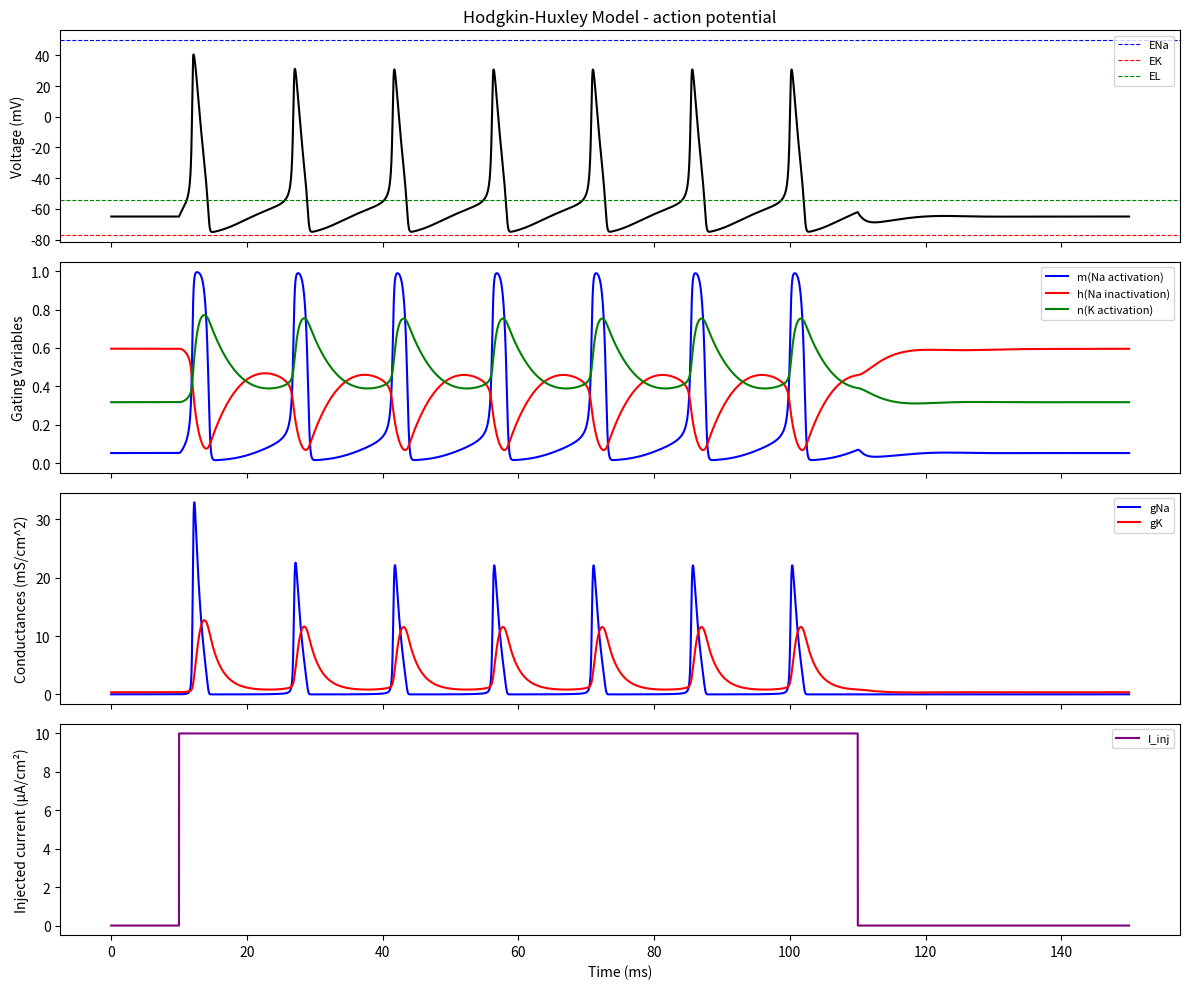

This figure's Python source:
# Hodgkin-Huxley model of a neuron
#Block 1: Imports and Parameteres
import numpy as np
import matplotlib.pyplot as plt

# Simulation parameters
dt = 0.01 #time step in ms
T = 150.0 #total simulation time in ms
time = np.arange(0,T,dt) #time array

# HH model parameters 
# Conductance in mS/cm^2, voltages in mV, capacitance in uF/cm^2
C_m = 1.0 #membrane capacitance
g_Na = 120.0 # maximum sodium conductance
g_K = 36.0 # maximum potassium conductance
g_L = 0.3 # leak conductance


E_Na = 50.0 # reversal potential for sodium
E_K = -77.0 # reversal potential for potassium
E_L = -54.4 # reversal potential for leak


# Block 2: Alpha and Beta functions
# gating variable rate functions
def alpha_m(V):
    #avoid multiplication by zero when V = -40.0
    return 0.1*(V+40.0)/(1.0-np.exp(-(V+40.0)/10.0))

def beta_m(V):
    return 4.0*np.exp(-(V+65.0)/18.0)

def alpha_h(V):
    return 0.07*np.exp(-(V+65.0)/20.0)

def beta_h(V):
    return 1.0/(1.0+np.exp(-(V+35.0)/10.0))

def alpha_n(V):
    return 0.01*(V+55.0)/(1.0-np.exp(-(V+55.0)/10.0))

def beta_n(V):
    return 0.125*np.exp(-(V+65.0)/80.0)

#Block 3: Initial conditions at rest (V=-65.0mV0)
# Initial conditions
V_0 = -65.0 # initial membrane potential in mV
m_0 = alpha_m(V_0)/(alpha_m(V_0)+beta_m(V_0)) # ~= 0.053
h_0 = alpha_h(V_0)/(alpha_h(V_0)+beta_h(V_0)) # ~= 0.60
n_0 = alpha_n(V_0)/(alpha_n(V_0)+beta_n(V_0)) # ~= 0.32

print(f"Initial conditions: V = {V_0} mV, m_0 = {m_0:.3f}, h_0 = {h_0:.3f}, n_0 = {n_0:.3f}")

#Block 4: Defining injected current
# Injected current Ie drives the neuron. We will use a step current which is zero for 10ms and then a constant positive value for 100 ms, then zero again.
#Injected current(step pulse)

I_ext = np.zeros(len(time))
I_ext[(time>=10.0)&(time<=110.0)]=10.0 #10mA/cm^2

#The value of 10.0mA/cm^2 is above the threshold for action potential generation.

# Block 5: The main simulation loop
#Storage arrays
V_arr = np.zeros(len(time))
m_arr = np.zeros(len(time))
h_arr = np.zeros(len(time))
n_arr = np.zeros(len(time))

# Initial conditions
V_arr[0] = V_0
m_arr[0] = m_0
h_arr[0] = h_0
n_arr[0] = n_0

# Euler integration loop
for i in range(1, len(time)):
    # Pull current state
    V = V_arr[i-1]
    m = m_arr[i-1]
    h = h_arr[i-1]
    n = n_arr[i-1]

    # Compute conductances from gating variables
    g_Na_now = g_Na * m**3 * h
    g_K_now = g_K * n**4

    # Ionic currents (positive = outward)
    I_Na = g_Na_now * (V - E_Na)
    I_K = g_K_now * (V - E_K)
    I_L = g_L * (V - E_L)

    # Rates of change (ODEs)
    dVdt = (I_ext[i] - I_Na - I_K - I_L) / C_m
    dmdt = alpha_m(V)*(1 - m) - beta_m(V)*m
    dhdt = alpha_h(V)*(1 - h) - beta_h(V)*h
    dndt = alpha_n(V)*(1 - n) - beta_n(V)*n

    # Euler step — advance all variables
    V_arr[i] = V + dVdt*dt
    m_arr[i] = m + dmdt*dt
    h_arr[i] = h + dhdt*dt
    n_arr[i] = n + dndt*dt

#Block 6: Plotting all the results
fig, axes = plt.subplots(4,1,figsize=(12,10),sharex=True)

#panel1: Membrane voltage
axes[0].plot(time, V_arr, color='black',lw=1.5)
axes[0].set_ylabel('Voltage (mV)')
axes[0].set_title('Hodgkin-Huxley Model - action potential')
axes[0].axhline(E_Na,color='blue',ls='--',lw=0.8,label='ENa')
axes[0].axhline(E_K,color='red',ls='--',lw=0.8,label='EK')
axes[0].axhline(E_L,color='green',ls='--',lw=0.8,label='EL')
axes[0].legend(loc='upper right',fontsize=8)

#panel2: Gating variables
axes[1].plot(time, m_arr, color='blue',lw=1.5, label='m(Na activation)')
axes[1].plot(time, h_arr, color='red',lw=1.5, label='h(Na inactivation)')
axes[1].plot(time, n_arr, color='green',lw=1.5, label='n(K activation)')
axes[1].set_ylabel('Gating Variables')
axes[1].set_ylim(-0.05,1.05)
axes[1].legend(loc='upper right',fontsize=8)


#panel3:Conductances
axes[2].plot(time,g_Na * m_arr**3 * h_arr, color='blue',lw=1.5, label='gNa')
axes[2].plot(time,g_K * n_arr**4, color='red',lw=1.5, label='gK')
axes[2].set_ylabel('Conductances (mS/cm^2)')
axes[2].legend(loc='upper right',fontsize=8)

# Panel 4: Injected current
axes[3].plot(time, I_ext, color='purple', lw=1.5, label='I_inj')
axes[3].set_ylabel('Injected current (µA/cm²)')
axes[3].set_xlabel('Time (ms)')
axes[3].legend(loc='upper right',fontsize=8)

plt.tight_layout()
plt.savefig('HH simulation.png',dpi=150)
plt.show()
